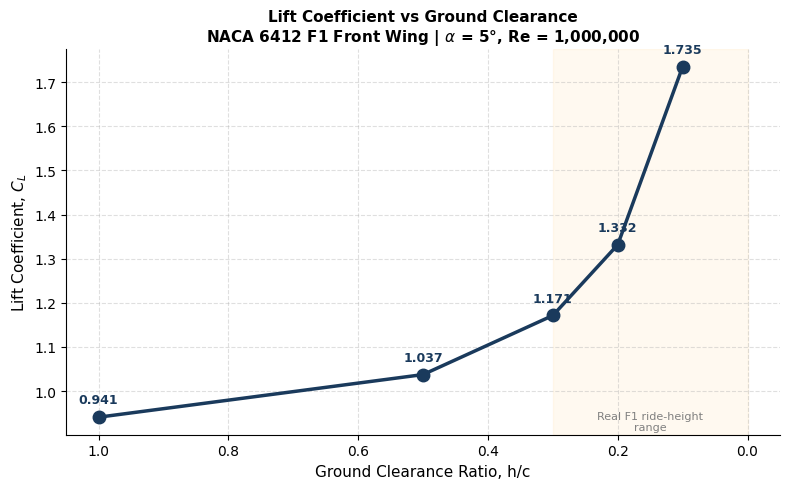
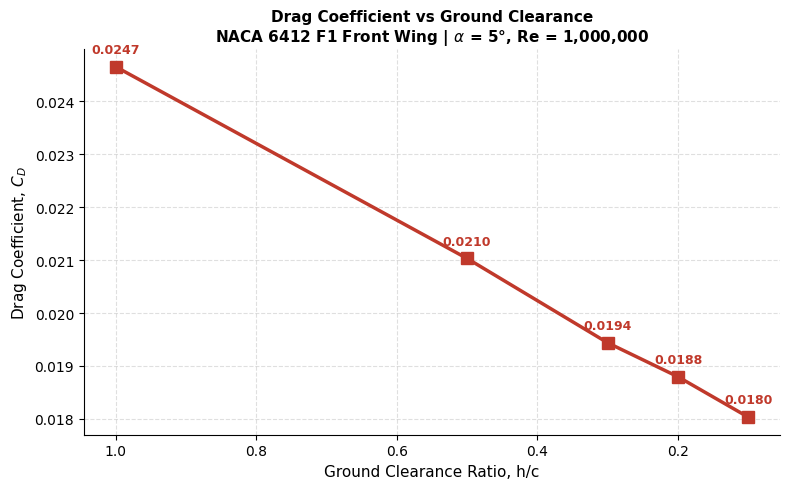
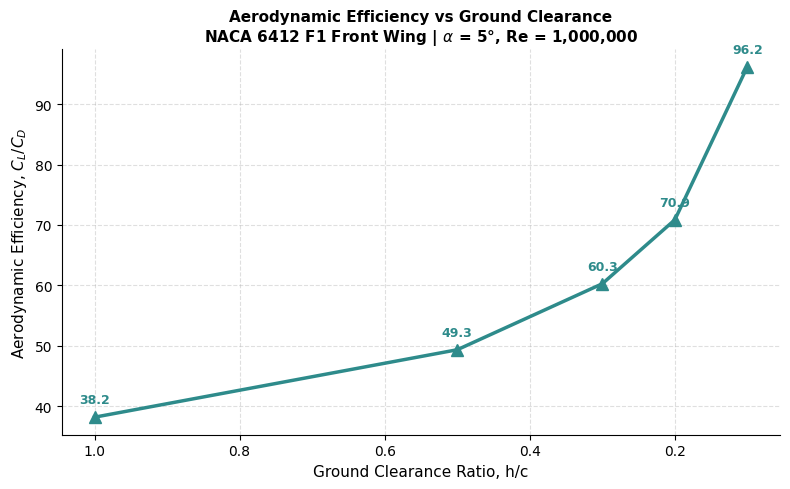
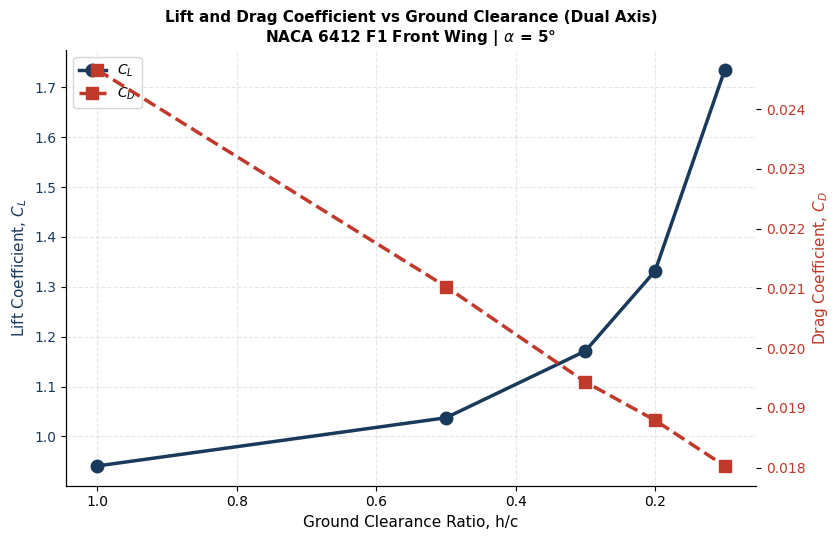
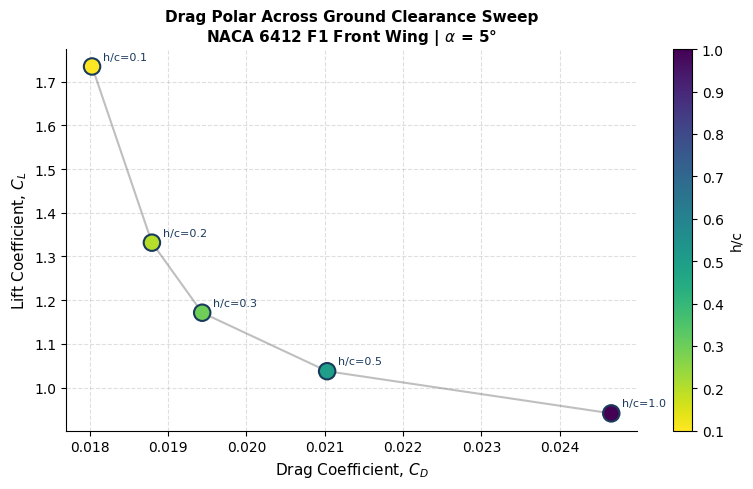
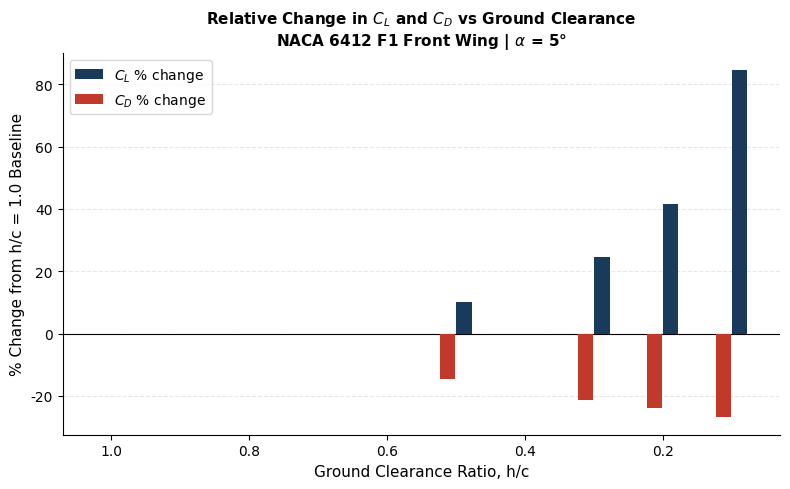
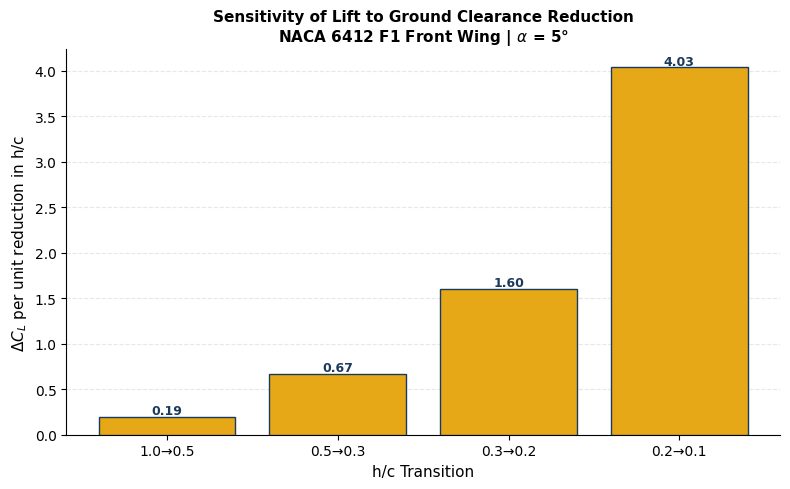
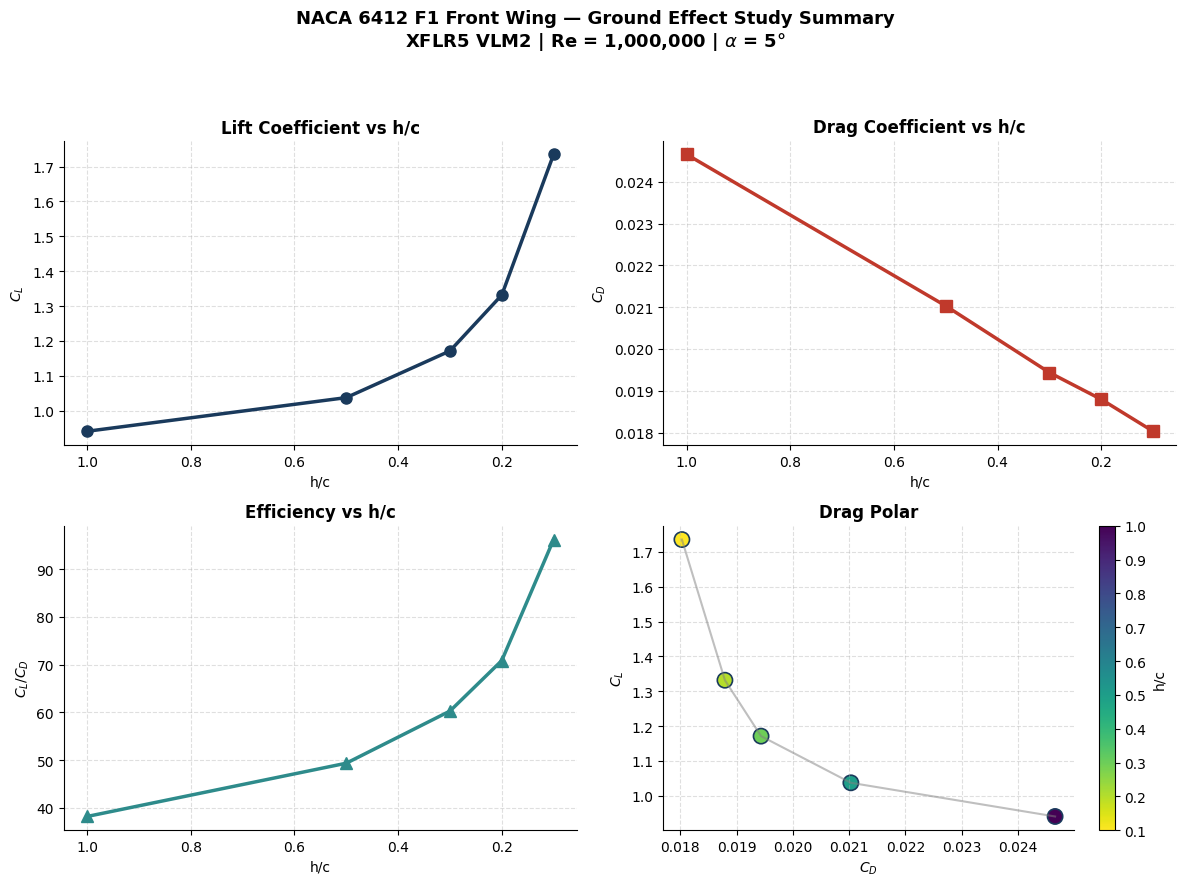

Source code (Python) for these figures, in order:
import numpy as np
import matplotlib.pyplot as plt

# ============================================================
# NACA 6412 F1 Front Wing — Ground Effect Study
# XFLR5 v6.62 | VLM2 | Inviscid | Re = 1,000,000 | alpha = 5 deg
# ============================================================

hc = np.array([1.0, 0.5, 0.3, 0.2, 0.1])
cl = np.array([0.940864, 1.037412, 1.171277, 1.331610, 1.734936])
cd = np.array([0.024658, 0.021031, 0.019436, 0.018794, 0.018030])
cl_cd = cl / cd

NAVY  = "#1A3A5C"
GOLD  = "#E6A817"
TEAL  = "#2E8B8B"
RED   = "#C0392B"

plt.rcParams.update({'font.family': 'DejaVu Sans', 'axes.spines.top': False,
                      'axes.spines.right': False})

# Note: h/c decreases as wing approaches ground, so we invert x-axis
# to visually read left-to-right as "approaching ground"

# ------------------------------------------------------------
# GRAPH 1 — Cl vs h/c
# ------------------------------------------------------------
fig, ax = plt.subplots(figsize=(8, 5))
ax.plot(hc, cl, 'o-', color=NAVY, linewidth=2.5, markersize=9, zorder=3)
for x, y in zip(hc, cl):
    ax.annotate(f'{y:.3f}', (x, y), textcoords='offset points', xytext=(0, 10),
                ha='center', fontsize=9, fontweight='bold', color=NAVY)
ax.invert_xaxis()
ax.set_xlabel('Ground Clearance Ratio, h/c', fontsize=11)
ax.set_ylabel('Lift Coefficient, $C_L$', fontsize=11)
ax.set_title('Lift Coefficient vs Ground Clearance\nNACA 6412 F1 Front Wing | $\\alpha$ = 5°, Re = 1,000,000',
             fontsize=11, fontweight='bold')
ax.grid(True, linestyle='--', alpha=0.4)
ax.axvspan(0, 0.3, alpha=0.06, color='orange')
ax.text(0.15, cl.min()-0.03, 'Real F1 ride-height\nrange', fontsize=8, color='gray', ha='center')
plt.tight_layout()
plt.savefig('cl_vs_hc.png', dpi=150, bbox_inches='tight')
plt.close()

# ------------------------------------------------------------
# GRAPH 2 — Cd vs h/c
# ------------------------------------------------------------
fig, ax = plt.subplots(figsize=(8, 5))
ax.plot(hc, cd, 's-', color=RED, linewidth=2.5, markersize=9, zorder=3)
for x, y in zip(hc, cd):
    ax.annotate(f'{y:.4f}', (x, y), textcoords='offset points', xytext=(0, 10),
                ha='center', fontsize=9, fontweight='bold', color=RED)
ax.invert_xaxis()
ax.set_xlabel('Ground Clearance Ratio, h/c', fontsize=11)
ax.set_ylabel('Drag Coefficient, $C_D$', fontsize=11)
ax.set_title('Drag Coefficient vs Ground Clearance\nNACA 6412 F1 Front Wing | $\\alpha$ = 5°, Re = 1,000,000',
             fontsize=11, fontweight='bold')
ax.grid(True, linestyle='--', alpha=0.4)
plt.tight_layout()
plt.savefig('cd_vs_hc.png', dpi=150, bbox_inches='tight')
plt.close()

# ------------------------------------------------------------
# GRAPH 3 — Cl/Cd (efficiency) vs h/c
# ------------------------------------------------------------
fig, ax = plt.subplots(figsize=(8, 5))
ax.plot(hc, cl_cd, '^-', color=TEAL, linewidth=2.5, markersize=9, zorder=3)
for x, y in zip(hc, cl_cd):
    ax.annotate(f'{y:.1f}', (x, y), textcoords='offset points', xytext=(0, 10),
                ha='center', fontsize=9, fontweight='bold', color=TEAL)
ax.invert_xaxis()
ax.set_xlabel('Ground Clearance Ratio, h/c', fontsize=11)
ax.set_ylabel('Aerodynamic Efficiency, $C_L/C_D$', fontsize=11)
ax.set_title('Aerodynamic Efficiency vs Ground Clearance\nNACA 6412 F1 Front Wing | $\\alpha$ = 5°, Re = 1,000,000',
             fontsize=11, fontweight='bold')
ax.grid(True, linestyle='--', alpha=0.4)
plt.tight_layout()
plt.savefig('clcd_vs_hc.png', dpi=150, bbox_inches='tight')
plt.close()

# ------------------------------------------------------------
# GRAPH 4 — Combined Cl and Cd on dual axis
# ------------------------------------------------------------
fig, ax1 = plt.subplots(figsize=(8.5, 5.5))
ax2 = ax1.twinx()

l1, = ax1.plot(hc, cl, 'o-', color=NAVY, linewidth=2.5, markersize=9, label='$C_L$')
l2, = ax2.plot(hc, cd, 's--', color=RED, linewidth=2.5, markersize=9, label='$C_D$')

ax1.set_xlabel('Ground Clearance Ratio, h/c', fontsize=11)
ax1.set_ylabel('Lift Coefficient, $C_L$', fontsize=11, color=NAVY)
ax2.set_ylabel('Drag Coefficient, $C_D$', fontsize=11, color=RED)
ax1.tick_params(axis='y', labelcolor=NAVY)
ax2.tick_params(axis='y', labelcolor=RED)
ax1.invert_xaxis()
ax1.set_title('Lift and Drag Coefficient vs Ground Clearance (Dual Axis)\nNACA 6412 F1 Front Wing | $\\alpha$ = 5°',
              fontsize=11, fontweight='bold')
ax1.legend(handles=[l1, l2], loc='upper left', fontsize=10)
ax1.grid(True, linestyle='--', alpha=0.3)
plt.tight_layout()
plt.savefig('cl_cd_dual_axis.png', dpi=150, bbox_inches='tight')
plt.close()

# ------------------------------------------------------------
# GRAPH 5 — Drag Polar (Cd vs Cl) colored by h/c
# ------------------------------------------------------------
fig, ax = plt.subplots(figsize=(8, 5))
sc = ax.scatter(cd, cl, c=hc, cmap='viridis_r', s=140, edgecolors=NAVY, linewidths=1.5, zorder=3)
ax.plot(cd, cl, '-', color='gray', alpha=0.5, linewidth=1.5, zorder=2)
for x, y, h in zip(cd, cl, hc):
    ax.annotate(f'h/c={h}', (x, y), textcoords='offset points', xytext=(8, 5),
                fontsize=8, color=NAVY)
cbar = plt.colorbar(sc, ax=ax)
cbar.set_label('h/c', fontsize=10)
ax.set_xlabel('Drag Coefficient, $C_D$', fontsize=11)
ax.set_ylabel('Lift Coefficient, $C_L$', fontsize=11)
ax.set_title('Drag Polar Across Ground Clearance Sweep\nNACA 6412 F1 Front Wing | $\\alpha$ = 5°',
             fontsize=11, fontweight='bold')
ax.grid(True, linestyle='--', alpha=0.4)
plt.tight_layout()
plt.savefig('drag_polar_hc.png', dpi=150, bbox_inches='tight')
plt.close()

# ------------------------------------------------------------
# GRAPH 6 — Percentage change in Cl and Cd relative to h/c=1.0 baseline
# ------------------------------------------------------------
cl_pct = (cl / cl[0] - 1) * 100
cd_pct = (cd / cd[0] - 1) * 100

fig, ax = plt.subplots(figsize=(8, 5))
w = 0.06
x_pos = hc
ax.bar(x_pos - 0.012, cl_pct, width=0.022, color=NAVY, label='$C_L$ % change', zorder=3)
ax.bar(x_pos + 0.012, cd_pct, width=0.022, color=RED, label='$C_D$ % change', zorder=3)
ax.axhline(0, color='black', linewidth=0.8)
ax.invert_xaxis()
ax.set_xlabel('Ground Clearance Ratio, h/c', fontsize=11)
ax.set_ylabel('% Change from h/c = 1.0 Baseline', fontsize=11)
ax.set_title('Relative Change in $C_L$ and $C_D$ vs Ground Clearance\nNACA 6412 F1 Front Wing | $\\alpha$ = 5°',
             fontsize=11, fontweight='bold')
ax.legend(fontsize=10)
ax.grid(True, linestyle='--', alpha=0.3, axis='y')
plt.tight_layout()
plt.savefig('percent_change_vs_hc.png', dpi=150, bbox_inches='tight')
plt.close()

# ------------------------------------------------------------
# GRAPH 7 — Rate of change (slope) of Cl between consecutive h/c points
# ------------------------------------------------------------
dCl = np.diff(cl)
dhc = np.diff(hc)
slope = dCl / dhc  # will be negative since hc decreases; take -slope for "Cl gain per unit h/c reduction"
gain_per_step = -slope
midpoints = (hc[:-1] + hc[1:]) / 2

fig, ax = plt.subplots(figsize=(8, 5))
ax.bar([f'{hc[i]:.1f}→{hc[i+1]:.1f}' for i in range(len(hc)-1)], gain_per_step,
       color=GOLD, edgecolor=NAVY, zorder=3)
for i, v in enumerate(gain_per_step):
    ax.text(i, v + 0.03, f'{v:.2f}', ha='center', fontsize=9, fontweight='bold', color=NAVY)
ax.set_xlabel('h/c Transition', fontsize=11)
ax.set_ylabel('$\\Delta C_L$ per unit reduction in h/c', fontsize=11)
ax.set_title('Sensitivity of Lift to Ground Clearance Reduction\nNACA 6412 F1 Front Wing | $\\alpha$ = 5°',
             fontsize=11, fontweight='bold')
ax.grid(True, linestyle='--', alpha=0.3, axis='y')
plt.tight_layout()
plt.savefig('cl_sensitivity_vs_hc.png', dpi=150, bbox_inches='tight')
plt.close()

# ------------------------------------------------------------
# GRAPH 8 — Combined dashboard (2x2)
# ------------------------------------------------------------
fig, axs = plt.subplots(2, 2, figsize=(12, 9))

axs[0,0].plot(hc, cl, 'o-', color=NAVY, linewidth=2.5, markersize=8)
axs[0,0].invert_xaxis()
axs[0,0].set_xlabel('h/c'); axs[0,0].set_ylabel('$C_L$')
axs[0,0].set_title('Lift Coefficient vs h/c', fontweight='bold')
axs[0,0].grid(True, linestyle='--', alpha=0.4)

axs[0,1].plot(hc, cd, 's-', color=RED, linewidth=2.5, markersize=8)
axs[0,1].invert_xaxis()
axs[0,1].set_xlabel('h/c'); axs[0,1].set_ylabel('$C_D$')
axs[0,1].set_title('Drag Coefficient vs h/c', fontweight='bold')
axs[0,1].grid(True, linestyle='--', alpha=0.4)

axs[1,0].plot(hc, cl_cd, '^-', color=TEAL, linewidth=2.5, markersize=8)
axs[1,0].invert_xaxis()
axs[1,0].set_xlabel('h/c'); axs[1,0].set_ylabel('$C_L/C_D$')
axs[1,0].set_title('Efficiency vs h/c', fontweight='bold')
axs[1,0].grid(True, linestyle='--', alpha=0.4)

sc = axs[1,1].scatter(cd, cl, c=hc, cmap='viridis_r', s=120, edgecolors=NAVY, linewidths=1.2)
axs[1,1].plot(cd, cl, '-', color='gray', alpha=0.5)
axs[1,1].set_xlabel('$C_D$'); axs[1,1].set_ylabel('$C_L$')
axs[1,1].set_title('Drag Polar', fontweight='bold')
axs[1,1].grid(True, linestyle='--', alpha=0.4)
plt.colorbar(sc, ax=axs[1,1], label='h/c')

fig.suptitle('NACA 6412 F1 Front Wing — Ground Effect Study Summary\nXFLR5 VLM2 | Re = 1,000,000 | $\\alpha$ = 5°',
             fontsize=13, fontweight='bold')
plt.tight_layout(rect=[0, 0, 1, 0.94])
plt.savefig('ground_effect_dashboard.png', dpi=150, bbox_inches='tight')
plt.close()

print("All 8 graphs generated successfully:")
print("1. cl_vs_hc.png")
print("2. cd_vs_hc.png")
print("3. clcd_vs_hc.png")
print("4. cl_cd_dual_axis.png")
print("5. drag_polar_hc.png")
print("6. percent_change_vs_hc.png")
print("7. cl_sensitivity_vs_hc.png")
print("8. ground_effect_dashboard.png")
